Dataset: Eucalyptus pictures backup (GitHub, Ripple123456/Eucalyptus-classification). Classes: Angophora hispida, Eucalyptus pauciflora, Eucalyptus cinerea, Eucalyptus deglupta, Eucalyptus globulus.

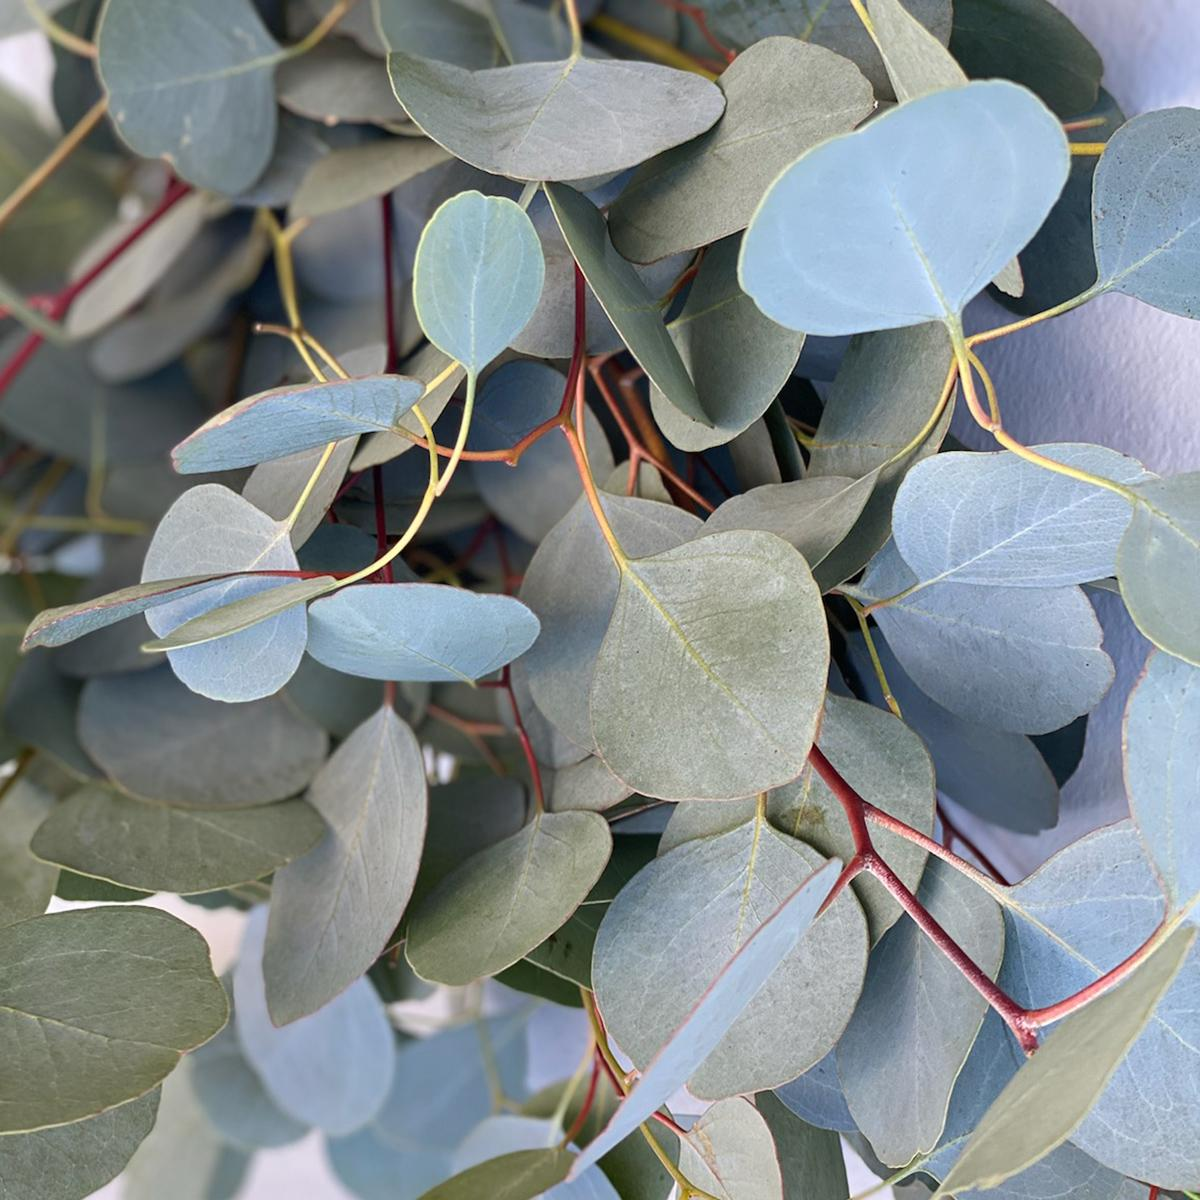
Label: Eucalyptus cinerea

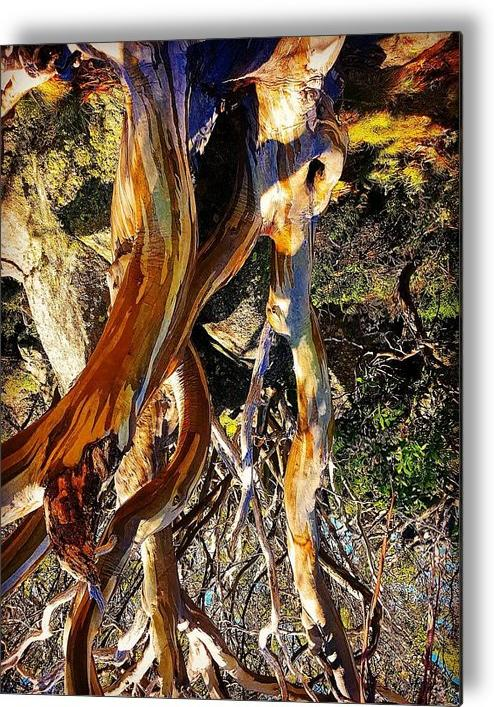
Label: Eucalyptus pauciflora

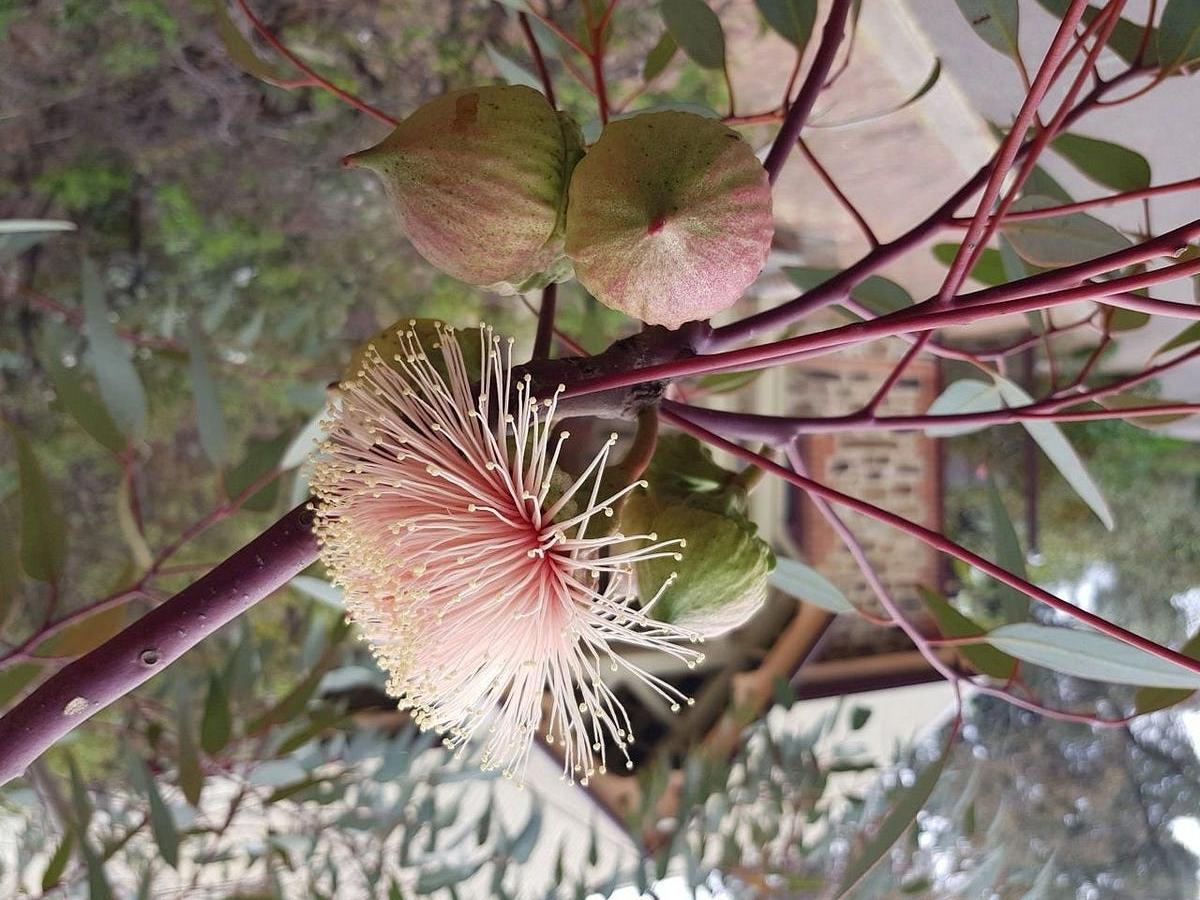
Label: Angophora hispida

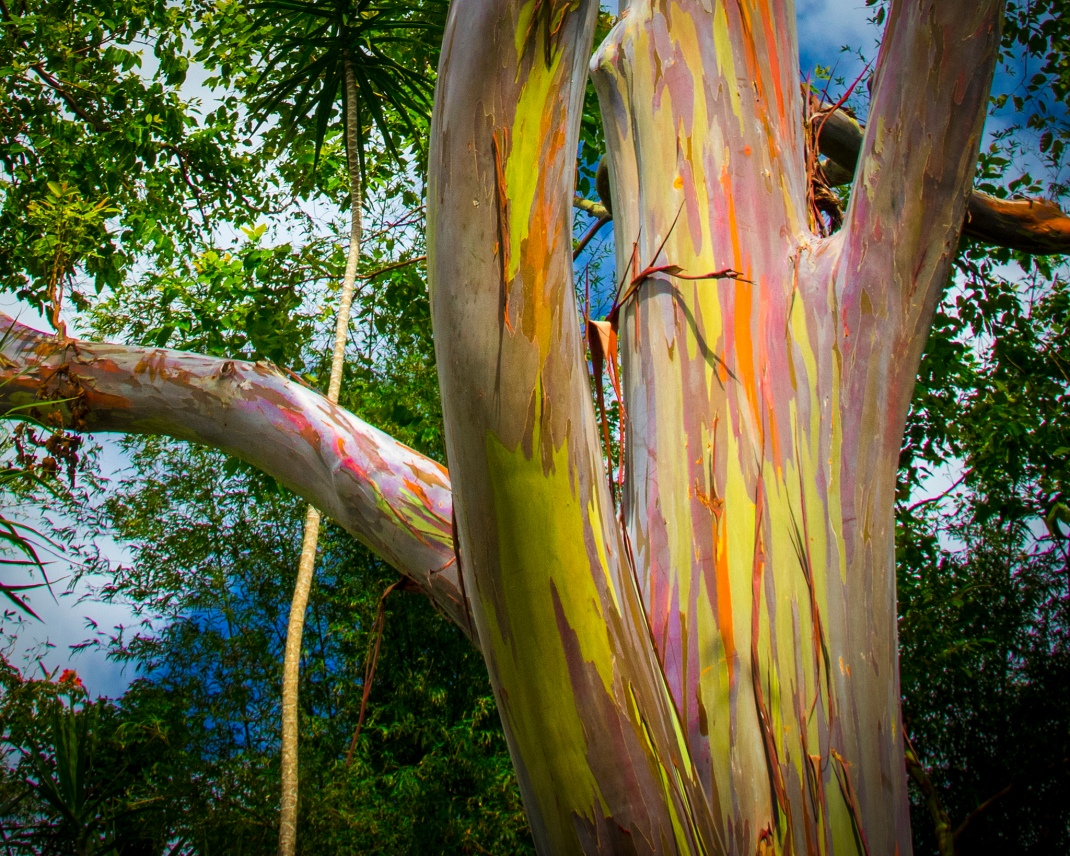
Label: Eucalyptus deglupta

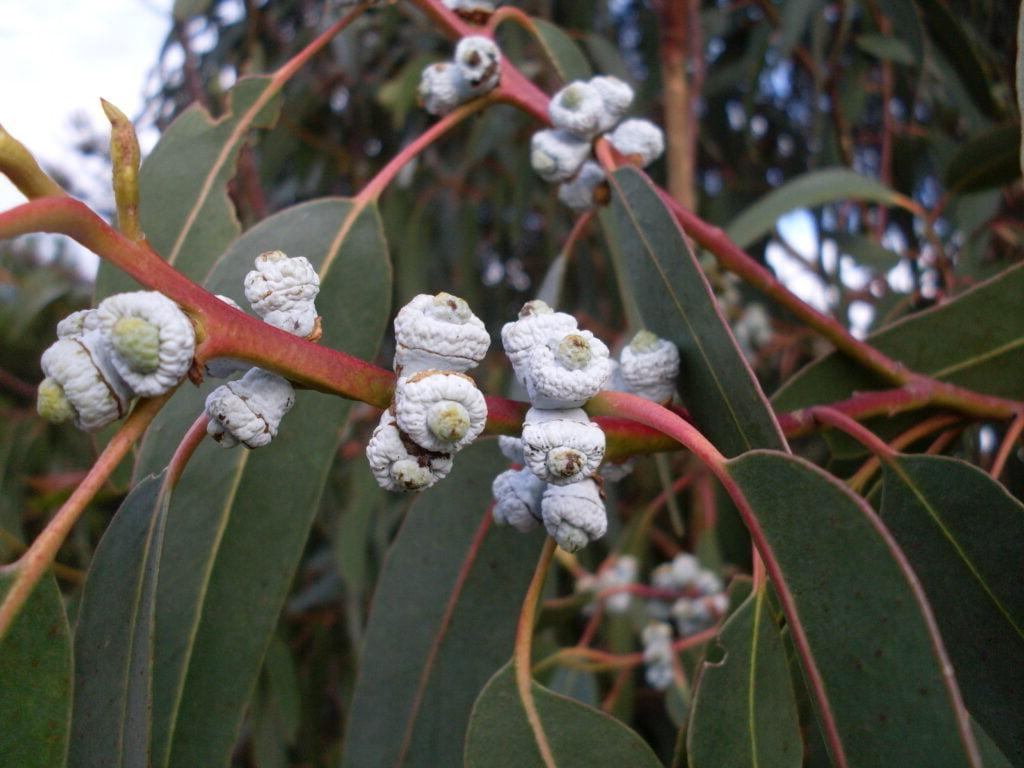
Label: Eucalyptus globulus

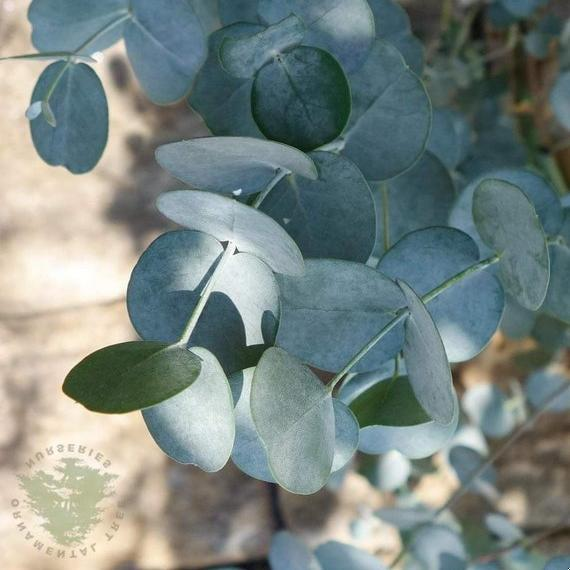
Label: Eucalyptus cinerea
